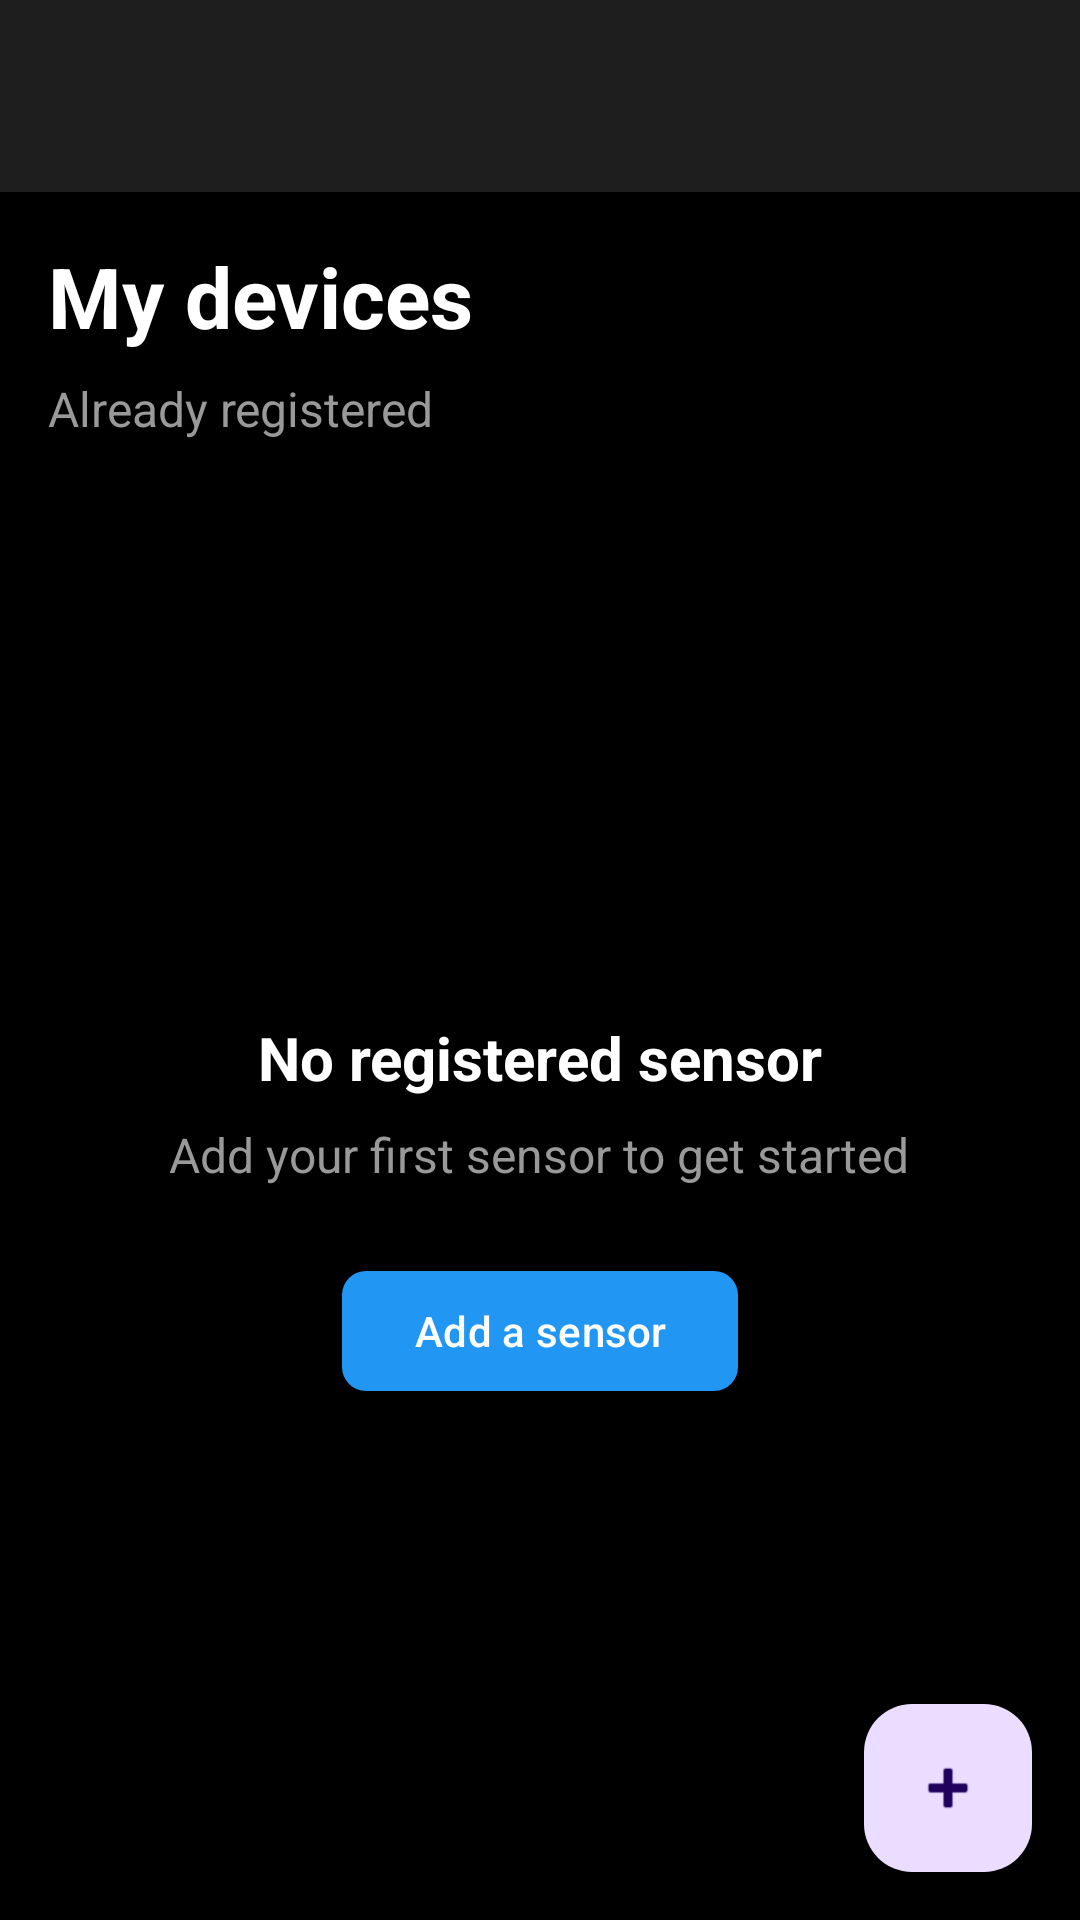

The Android layout XML behind this screen, and the referenced resources:
<!-- AndroidManifest.xml: application theme Theme.SoundSense -->
<!-- res/layout/activity_main.xml -->
<?xml version="1.0" encoding="utf-8"?>
<androidx.constraintlayout.widget.ConstraintLayout
    xmlns:android="http://schemas.android.com/apk/res/android"
    xmlns:app="http://schemas.android.com/apk/res-auto"
    xmlns:tools="http://schemas.android.com/tools"
    android:layout_width="match_parent"
    android:layout_height="match_parent"
    android:background="#000000"
    tools:context=".MainActivity">

    
    <com.google.android.material.appbar.MaterialToolbar
        android:id="@+id/toolbar"
        android:layout_width="match_parent"
        android:layout_height="wrap_content"
        android:minHeight="?attr/actionBarSize"
        android:background="#1E1E1E"
        android:elevation="4dp"
        android:paddingTop="24dp"
        android:paddingBottom="16dp"
        android:fitsSystemWindows="true"
        app:titleTextColor="#FFFFFF"
        app:subtitleTextColor="#999999"
        app:titleMarginTop="0dp"
        app:layout_constraintTop_toTopOf="parent" />



    
    <ScrollView
        android:layout_width="match_parent"
        android:layout_height="0dp"
        app:layout_constraintTop_toBottomOf="@+id/toolbar"
        app:layout_constraintBottom_toBottomOf="parent">

        <LinearLayout
            android:layout_width="match_parent"
            android:layout_height="wrap_content"
            android:orientation="vertical"
            android:padding="16dp">

            
            <TextView
                android:id="@+id/tvTitle"
                android:layout_width="wrap_content"
                android:layout_height="wrap_content"
                android:text="@string/my_devices"
                android:textColor="#FFFFFF"
                android:textSize="28sp"
                android:textStyle="bold"
                android:layout_marginBottom="8dp" />

            
            <TextView
                android:id="@+id/tvSubtitle"
                android:layout_width="wrap_content"
                android:layout_height="wrap_content"
                android:text="@string/already_registered"
                android:textColor="#999999"
                android:textSize="16sp"
                android:layout_marginBottom="16dp" />

            
            <androidx.recyclerview.widget.RecyclerView
                android:id="@+id/rvDevices"
                android:layout_width="match_parent"
                android:layout_height="wrap_content"
                android:visibility="gone"
                tools:listitem="@layout/item_device" />

            
            <LinearLayout
                android:id="@+id/llEmptyState"
                android:layout_width="match_parent"
                android:layout_height="wrap_content"
                android:orientation="vertical"
                android:gravity="center"
                android:padding="32dp"
                android:visibility="visible">

                <ImageView
                    android:layout_width="120dp"
                    android:layout_height="120dp"
                    android:src="@drawable/ic_launcher_foreground"
                    android:layout_marginBottom="24dp" />

                <TextView
                    android:layout_width="wrap_content"
                    android:layout_height="wrap_content"
                    android:text="@string/no_devices"
                    android:textSize="20sp"
                    android:textColor="#FFFFFF"
                    android:textStyle="bold"
                    android:layout_marginBottom="8dp" />

                <TextView
                    android:layout_width="wrap_content"
                    android:layout_height="wrap_content"
                    android:text="@string/no_devices_message"
                    android:textSize="16sp"
                    android:textColor="#999999"
                    android:textAlignment="center"
                    android:layout_marginBottom="24dp" />

                <com.google.android.material.button.MaterialButton
                    android:id="@+id/btnAddDevice"
                    android:layout_width="wrap_content"
                    android:layout_height="wrap_content"
                    android:text="@string/add_device"
                    app:cornerRadius="8dp" />
            </LinearLayout>

            
            <LinearLayout
                android:id="@+id/llLoadingState"
                android:layout_width="match_parent"
                android:layout_height="wrap_content"
                android:orientation="vertical"
                android:gravity="center"
                android:padding="32dp"
                android:visibility="gone">

                <ProgressBar
                    android:layout_width="wrap_content"
                    android:layout_height="wrap_content"
                    android:layout_marginBottom="16dp" />

                <TextView
                    android:layout_width="wrap_content"
                    android:layout_height="wrap_content"
                    android:text="@string/loading"
                    android:textColor="#999999"
                    android:textSize="16sp" />
            </LinearLayout>

            
            <LinearLayout
                android:id="@+id/llErrorState"
                android:layout_width="match_parent"
                android:layout_height="wrap_content"
                android:orientation="vertical"
                android:gravity="center"
                android:padding="32dp"
                android:visibility="gone">

                <TextView
                    android:layout_width="wrap_content"
                    android:layout_height="wrap_content"
                    android:text="@string/error_loading_devices"
                    android:textColor="#F44336"
                    android:textSize="16sp"
                    android:layout_marginBottom="16dp" />

                <com.google.android.material.button.MaterialButton
                    android:id="@+id/btnRetry"
                    android:layout_width="wrap_content"
                    android:layout_height="wrap_content"
                    android:text="@string/retry"
                    app:cornerRadius="8dp" />
            </LinearLayout>

        </LinearLayout>
    </ScrollView>

    
    <com.google.android.material.floatingactionbutton.FloatingActionButton
        android:id="@+id/fabAddDevice"
        android:layout_width="wrap_content"
        android:layout_height="wrap_content"
        android:layout_margin="16dp"
        android:src="@android:drawable/ic_input_add"
        android:contentDescription="@string/add_device"
        app:layout_constraintBottom_toBottomOf="parent"
        app:layout_constraintEnd_toEndOf="parent" />

    
    <FrameLayout
        android:id="@+id/flDeleteOverlay"
        android:layout_width="match_parent"
        android:layout_height="match_parent"
        android:background="#AA000000"
        android:clickable="true"
        android:focusable="true"
        android:visibility="gone"
        app:layout_constraintTop_toTopOf="parent"
        app:layout_constraintBottom_toBottomOf="parent">

        <LinearLayout
            android:layout_width="wrap_content"
            android:layout_height="wrap_content"
            android:layout_gravity="center"
            android:orientation="vertical"
            android:gravity="center"
            android:padding="32dp">

            <ProgressBar
                android:layout_width="48dp"
                android:layout_height="48dp"
                android:indeterminate="true"
                android:layout_marginBottom="16dp" />

            <TextView
                android:id="@+id/tvDeleteOverlayText"
                android:layout_width="wrap_content"
                android:layout_height="wrap_content"
                android:text="@string/deleting_device"
                android:textColor="#FFFFFF"
                android:textSize="16sp" />
        </LinearLayout>
    </FrameLayout>

</androidx.constraintlayout.widget.ConstraintLayout>
<!-- res/layout/item_device.xml (included above) -->
<?xml version="1.0" encoding="utf-8"?>
<com.google.android.material.card.MaterialCardView
    xmlns:android="http://schemas.android.com/apk/res/android"
    xmlns:app="http://schemas.android.com/apk/res-auto"
    xmlns:tools="http://schemas.android.com/tools"
    android:layout_width="match_parent"
    android:layout_height="wrap_content"
    android:layout_margin="8dp"
    app:cardCornerRadius="12dp"
    app:cardElevation="4dp"
    app:cardBackgroundColor="#1E1E1E">

    <LinearLayout
        android:layout_width="match_parent"
        android:layout_height="wrap_content"
        android:orientation="vertical"
        android:padding="16dp">

        
        <LinearLayout
            android:layout_width="match_parent"
            android:layout_height="wrap_content"
            android:orientation="horizontal"
            android:gravity="center_vertical">

            
            <View
                android:id="@+id/viewOnlineIndicator"
                android:layout_width="12dp"
                android:layout_height="12dp"
                android:layout_marginEnd="8dp"
                android:background="@drawable/bg_circle_green" />

            
            <TextView
                android:id="@+id/tvDeviceName"
                android:layout_width="0dp"
                android:layout_height="wrap_content"
                android:layout_weight="1"
                android:textSize="18sp"
                android:textStyle="bold"
                android:textColor="#FFFFFF"
                tools:text="Proto 0C" />

            
            <TextView
                android:id="@+id/tvLastDb"
                android:layout_width="wrap_content"
                android:layout_height="wrap_content"
                android:background="@drawable/bg_db_badge"
                android:paddingHorizontal="12dp"
                android:paddingVertical="6dp"
                android:textColor="#FFFFFF"
                android:textSize="14sp"
                android:textStyle="bold"
                tools:text="12 dB" />

        </LinearLayout>

        
        <TextView
            android:id="@+id/tvDeviceUid"
            android:layout_width="match_parent"
            android:layout_height="wrap_content"
            android:layout_marginTop="8dp"
            android:textSize="14sp"
            android:textColor="#B0B0B0"
            android:fontFamily="monospace"
            tools:text="UID: 0C784D******" />

        
        <com.xamiot.soundsense.ui.view.SoundSparklineView
            android:id="@+id/sparkline"
            android:layout_width="match_parent"
            android:layout_height="28dp"
            android:layout_marginTop="6dp"/>

        
        <TextView
            android:id="@+id/tvLastSeen"
            android:layout_width="match_parent"
            android:layout_height="wrap_content"
            android:layout_marginTop="4dp"
            android:textSize="12sp"
            android:textColor="#808080"
            tools:text="Il y a 2 minutes" />

        
        <TextView
            android:id="@+id/tvLastAlert"
            android:layout_width="match_parent"
            android:layout_height="wrap_content"
            android:layout_marginTop="4dp"
            android:textSize="12sp"
            android:textColor="#FF9800"
            android:drawablePadding="4dp"
            android:visibility="gone"
            tools:visibility="visible"
            tools:text="🔔 Alerte il y a 5 min : 85 dB"
            app:drawableStartCompat="@android:drawable/ic_lock_idle_alarm" />
    </LinearLayout>

</com.google.android.material.card.MaterialCardView>
<!-- resources referenced by this layout -->
<resources>
  <!-- drawable ic_launcher_foreground: webp bitmap (mipmap-hdpi, 2188 bytes) -->
  <string name="add_device">Add a sensor</string>
  <string name="already_registered">Already registered</string>
  <string name="deleting_device">Deleting sensor…</string>
  <string name="error_loading_devices">Error loading sensors</string>
  <string name="loading">Loading...</string>
  <string name="my_devices">My devices</string>
  <string name="no_devices">No registered sensor</string>
  <string name="no_devices_message">Add your first sensor to get started</string>
  <string name="retry">Retry</string>
  <style name="Theme.SoundSense" parent="Base.Theme.SoundSense" />
  <style name="Base.Theme.SoundSense" parent="Theme.Material3.Light.NoActionBar">
  
          
          <item name="colorPrimary">@color/primary</item>
          <item name="colorPrimaryDark">@color/primary_dark</item>
          <item name="colorAccent">@color/accent</item>
  
          
          <item name="android:colorBackground">@color/background</item>
          <item name="colorSurface">@color/surface</item>
  
          
          <item name="android:textColorPrimary">@color/text_primary</item>
          <item name="android:textColorSecondary">@color/text_secondary</item>
          <item name="android:textColorHint">@color/text_hint</item>
  
          
          <item name="colorError">@color/error</item>
  
          
          <item name="textInputStyle">@style/Widget.App.TextInputLayout</item>
  
          
          <item name="android:statusBarColor">@color/black</item>
          <item name="android:navigationBarColor">@color/black</item>
  
          
          <item name="android:windowLightStatusBar">false</item>
          <item name="android:windowLightNavigationBar">false</item>
  
          
          <item name="toolbarStyle">@style/Widget.App.Toolbar</item>
  
          
          <item name="switchStyle">@style/Widget.App.Switch</item>
          <item name="materialSwitchStyle">@style/Widget.App.Switch</item>
      </style>
  <color name="primary">#2196F3</color>
  <color name="primary_dark">#1976D2</color>
  <color name="accent">#FF9800</color>
  <color name="background">#FFFFFF</color>
  <color name="surface">#F5F5F5</color>
  <color name="text_primary">#212121</color>
  <color name="text_secondary">#757575</color>
  <color name="text_hint">#9E9E9E</color>
  <color name="error">#F44336</color>
  <style name="Widget.App.TextInputLayout" parent="Widget.Material3.TextInputLayout.OutlinedBox">
          <item name="boxStrokeColor">@color/primary</item>
          <item name="boxBackgroundColor">@color/white</item>
          <item name="hintTextColor">@color/primary</item>
          <item name="android:textColorHint">@color/text_secondary</item>
          <item name="startIconTint">@color/primary</item>
          <item name="endIconTint">@color/primary</item>
      </style>
  <color name="black">#000000</color>
  <style name="Widget.App.Toolbar" parent="Widget.Material3.Toolbar">
          <item name="android:background">@color/black</item>
          <item name="titleTextColor">@color/white</item>
          <item name="subtitleTextColor">@color/white</item>
          <item name="android:elevation">4dp</item>
      </style>
  <style name="Widget.App.Switch" parent="Widget.Material3.CompoundButton.MaterialSwitch">
          <item name="android:scaleX">0.75</item>
          <item name="android:scaleY">0.75</item>
          
          <item name="thumbTint">@color/switch_thumb_tint</item>
          
          <item name="trackTint">@color/switch_track_tint</item>
      </style>
  <color name="white">#FFFFFF</color>
</resources>
